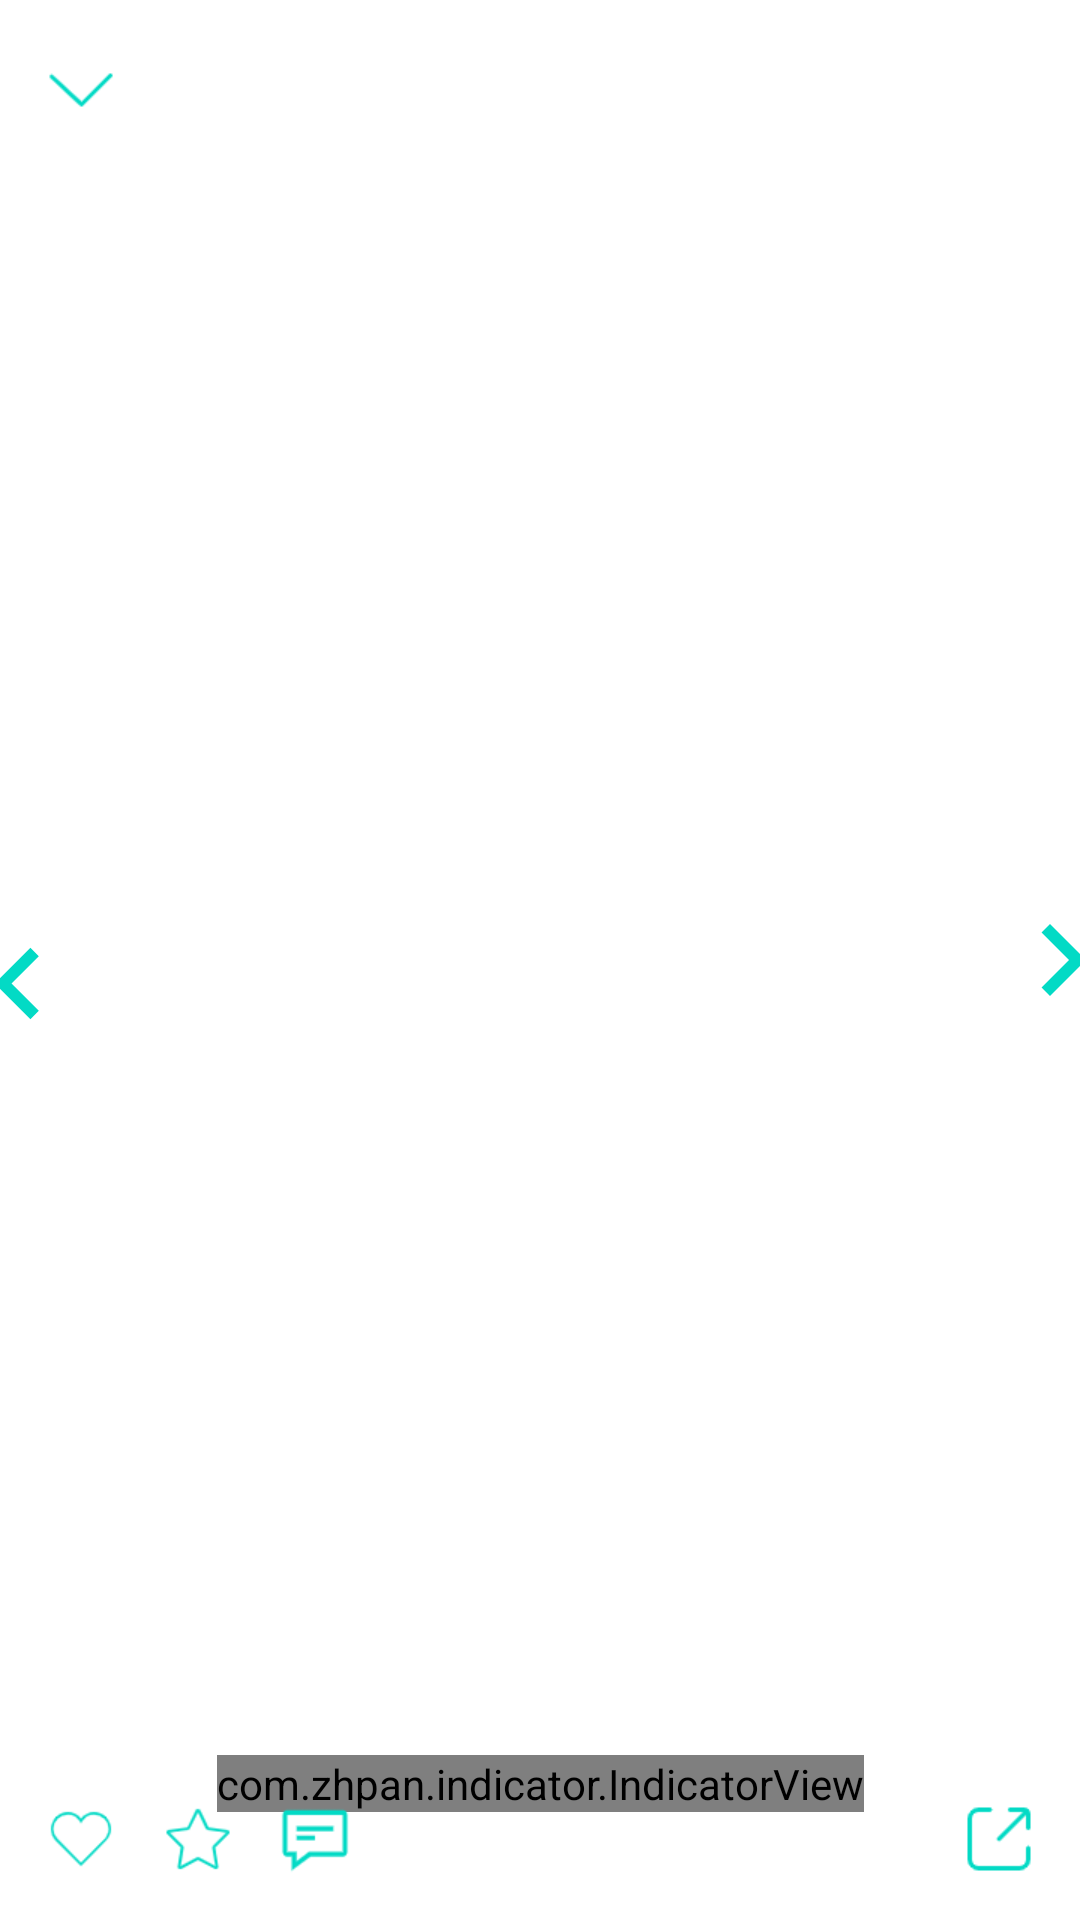

The Android layout XML behind this screen, and the referenced resources:
<!-- AndroidManifest.xml: activity theme PictureTheme -->
<!-- res/layout/activity_picture.xml -->
<?xml version="1.0" encoding="utf-8"?>
<androidx.constraintlayout.widget.ConstraintLayout xmlns:android="http://schemas.android.com/apk/res/android"
    xmlns:app="http://schemas.android.com/apk/res-auto"
    xmlns:tools="http://schemas.android.com/tools"
    android:layout_width="match_parent"
    android:layout_height="match_parent"
    android:clipChildren="false"
    tools:context=".ui.activity.picture.PictureActivity">

    <androidx.viewpager2.widget.ViewPager2
        android:id="@+id/viewPager"
        android:layout_width="300dp"
        android:layout_height="500dp"
        android:layout_marginStart="@dimen/dimen_05dp"
        android:layout_marginEnd="@dimen/dimen_05dp"
        android:clipChildren="false"
        android:transitionName="meizi"
        app:layout_constraintBottom_toBottomOf="parent"
        app:layout_constraintEnd_toEndOf="parent"
        app:layout_constraintStart_toStartOf="parent"
        app:layout_constraintTop_toTopOf="@+id/tvPosition" />

    <com.zhpan.indicator.IndicatorView
        android:id="@+id/indicator"
        android:layout_width="wrap_content"
        android:layout_height="wrap_content"
        android:layout_marginTop="@dimen/dimen_15dp"
        app:layout_constraintEnd_toEndOf="parent"
        app:layout_constraintStart_toStartOf="parent"
        app:layout_constraintTop_toBottomOf="@id/viewPager" />

    <com.google.android.material.tabs.TabLayout
        android:id="@+id/tabLayout"
        android:layout_width="match_parent"
        android:layout_height="wrap_content"
        android:visibility="gone"
        app:layout_constraintEnd_toEndOf="parent"
        app:layout_constraintStart_toStartOf="parent"
        app:layout_constraintTop_toBottomOf="@id/indicator"
        app:tabBackground="@drawable/tab_selector"
        app:tabGravity="center"
        app:tabIndicatorHeight="0dp" />

    <ImageView
        android:id="@+id/ivArrowClose"
        android:layout_width="wrap_content"
        android:layout_height="wrap_content"
        android:layout_marginStart="@dimen/dimen_15dp"
        android:contentDescription="@null"
        android:src="@mipmap/arrow_down"
        app:layout_constraintBottom_toBottomOf="@+id/tvPosition"
        app:layout_constraintStart_toStartOf="parent"
        app:layout_constraintTop_toTopOf="parent" />

    <TextView
        android:id="@+id/tvPosition"
        android:layout_width="wrap_content"
        android:layout_height="60dp"
        android:gravity="center"
        android:textColor="@color/white"
        app:layout_constraintEnd_toEndOf="parent"
        app:layout_constraintStart_toStartOf="parent"
        app:layout_constraintTop_toTopOf="parent"
        tools:text="1/2" />

    <ImageView
        android:id="@+id/ivLike"
        android:layout_width="wrap_content"
        android:layout_height="wrap_content"
        android:layout_marginStart="@dimen/dimen_15dp"
        android:layout_marginBottom="@dimen/dimen_15dp"
        android:contentDescription="@string/str_like"
        android:src="@mipmap/ic_like"
        app:layout_constraintBottom_toBottomOf="parent"
        app:layout_constraintStart_toStartOf="parent" />

    <ImageView
        android:id="@+id/ivCollection"
        android:layout_width="wrap_content"
        android:layout_height="wrap_content"
        android:layout_marginStart="@dimen/dimen_15dp"
        android:layout_marginBottom="@dimen/dimen_15dp"
        android:contentDescription="@string/str_collection"
        android:src="@mipmap/ic_collection"
        app:layout_constraintBottom_toBottomOf="parent"
        app:layout_constraintStart_toEndOf="@id/ivLike" />

    <ImageView
        android:id="@+id/ivMessage"
        android:layout_width="wrap_content"
        android:layout_height="wrap_content"
        android:layout_marginStart="@dimen/dimen_15dp"
        android:layout_marginBottom="@dimen/dimen_15dp"
        android:contentDescription="@string/str_comments"
        android:src="@mipmap/ic_message"
        app:layout_constraintBottom_toBottomOf="parent"
        app:layout_constraintStart_toEndOf="@id/ivCollection" />


    <ImageView
        android:id="@+id/ivShare"
        android:layout_width="wrap_content"
        android:layout_height="wrap_content"
        android:layout_marginEnd="@dimen/dimen_15dp"
        android:layout_marginBottom="@dimen/dimen_15dp"
        android:contentDescription="@string/share"
        android:src="@mipmap/ic_share"
        app:layout_constraintBottom_toBottomOf="parent"
        app:layout_constraintEnd_toEndOf="parent" />

    <ImageView
        android:id="@+id/ivPrevious"
        android:layout_width="wrap_content"
        android:layout_height="wrap_content"
        android:src="@drawable/ic_left_48"
        app:layout_constraintBottom_toTopOf="@+id/indicator"
        app:layout_constraintEnd_toStartOf="@id/viewPager"
        app:layout_constraintTop_toTopOf="@+id/viewPager"
        android:contentDescription="@string/previous" />

    <ImageView
        android:id="@+id/ivNext"
        android:layout_width="wrap_content"
        android:layout_height="wrap_content"
        android:src="@drawable/ic_right_48"
        app:layout_constraintBottom_toBottomOf="@+id/viewPager"
        app:layout_constraintStart_toEndOf="@+id/viewPager"
        app:layout_constraintTop_toTopOf="@+id/viewPager"
        android:contentDescription="@string/next" />
</androidx.constraintlayout.widget.ConstraintLayout>
<!-- resources referenced by this layout -->
<resources>
  <color name="white">#FFFFFF</color>
  <dimen name="dimen_05dp">05dp</dimen>
  <dimen name="dimen_15dp">15dp</dimen>
  <!-- drawable ic_left_48 (drawable) -->
  <vector android:height="48dp" android:tint="#03DAC5"
      android:viewportHeight="24" android:viewportWidth="24"
      android:width="48dp" xmlns:android="http://schemas.android.com/apk/res/android">
      <path android:fillColor="@android:color/white" android:pathData="M15.41,7.41L14,6l-6,6 6,6 1.41,-1.41L10.83,12z"/>
  </vector>
  <!-- drawable ic_right_48 (drawable) -->
  <vector android:height="48dp" android:tint="#03DAC5"
      android:viewportHeight="24" android:viewportWidth="24"
      android:width="48dp" xmlns:android="http://schemas.android.com/apk/res/android">
      <path android:fillColor="@android:color/white" android:pathData="M10,6L8.59,7.41 13.17,12l-4.58,4.59L10,18l6,-6z"/>
  </vector>
  <!-- drawable tab_selector (drawable) -->
  <?xml version="1.0" encoding="utf-8"?>
  <selector xmlns:android="http://schemas.android.com/apk/res/android" xmlns:tools="http://schemas.android.com/tools" tools:ignore="MissingDefaultResource">
  
      <item android:drawable="@drawable/selected_dot" android:state_selected="true" />
      <item android:drawable="@drawable/default_dot" />
  </selector>
  <!-- mipmap arrow_down: png bitmap (mipmap-xhdpi, 769 bytes) -->
  <!-- mipmap ic_collection: png bitmap (mipmap-xhdpi, 1520 bytes) -->
  <!-- mipmap ic_like: png bitmap (mipmap-xhdpi, 1394 bytes) -->
  <!-- mipmap ic_message: png bitmap (mipmap-xhdpi, 736 bytes) -->
  <!-- mipmap ic_share: png bitmap (mipmap-xhdpi, 742 bytes) -->
  <string name="next">next</string>
  <string name="previous">previous</string>
  <string name="share">分享</string>
  <string name="str_collection">收藏</string>
  <string name="str_comments">评论</string>
  <string name="str_like">喜欢</string>
  <style name="PictureTheme" parent="AppTheme">
          <item name="android:windowBackground">@android:color/transparent</item> 
          <item name="android:windowNoTitle">true</item>
          <item name="android:windowIsTranslucent">true</item>
          <item name="android:backgroundDimEnabled">true</item>
          <item name="android:windowTranslucentStatus">true</item>
  
          <item name="android:fitsSystemWindows">true</item>
      </style>
  <!-- drawable selected_dot (drawable) -->
  <?xml version="1.0" encoding="utf-8"?>
  <layer-list xmlns:tools="http://schemas.android.com/tools"
      xmlns:android="http://schemas.android.com/apk/res/android"
      tools:ignore="MissingDefaultResource">
      <item>
          <shape
              android:innerRadius="0dp"
              android:shape="ring"
              android:thickness="5dp"
              android:useLevel="false">
              <solid android:color="@color/colorAccent"/>
          </shape>
      </item>
  </layer-list>
  <!-- drawable default_dot (drawable) -->
  <?xml version="1.0" encoding="utf-8"?>
  <layer-list xmlns:tools="http://schemas.android.com/tools"
      xmlns:android="http://schemas.android.com/apk/res/android"
      tools:ignore="MissingDefaultResource">
      <item>
          <shape
              android:innerRadius="0dp"
              android:shape="ring"
              android:thickness="5dp"
              android:useLevel="false">
              <solid android:color="@color/white"/>
          </shape>
      </item>
  </layer-list>
  <style name="AppTheme" parent="Theme.AppCompat.Light.NoActionBar">
          
          <item name="colorPrimary">@color/colorPrimary</item>
          <item name="colorPrimaryDark">@color/colorPrimaryDark</item>
          <item name="colorAccent">@color/colorAccent</item>
  
          <item name="colorControlNormal">@color/colorAccentAlpha</item>
  
  
  
  
  
  
      </style>
  <color name="colorAccent">#03DAC5</color>
  <color name="colorPrimary">#03DAC5</color>
  <color name="colorPrimaryDark">#03DAC5</color>
  <color name="colorAccentAlpha">#6603DAC5</color>
</resources>
